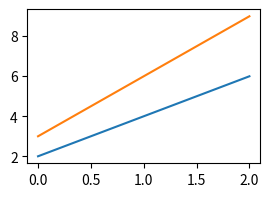

This figure's Python source:
# -*- coding: utf-8 -*-
"""
Created on Tue Oct  1 14:27:22 2024

[redacted]
"""

import matplotlib.pyplot as plt

#fig = plt.figure()

#fig, ax = plt.subplots(nrows=2,ncols=2)

fig, ax = plt.subplots(figsize=(3, 2))
ax.plot([0,1,2],[2,4,6])
ax.plot([0,1,2],[3,6,9])
plt.show()